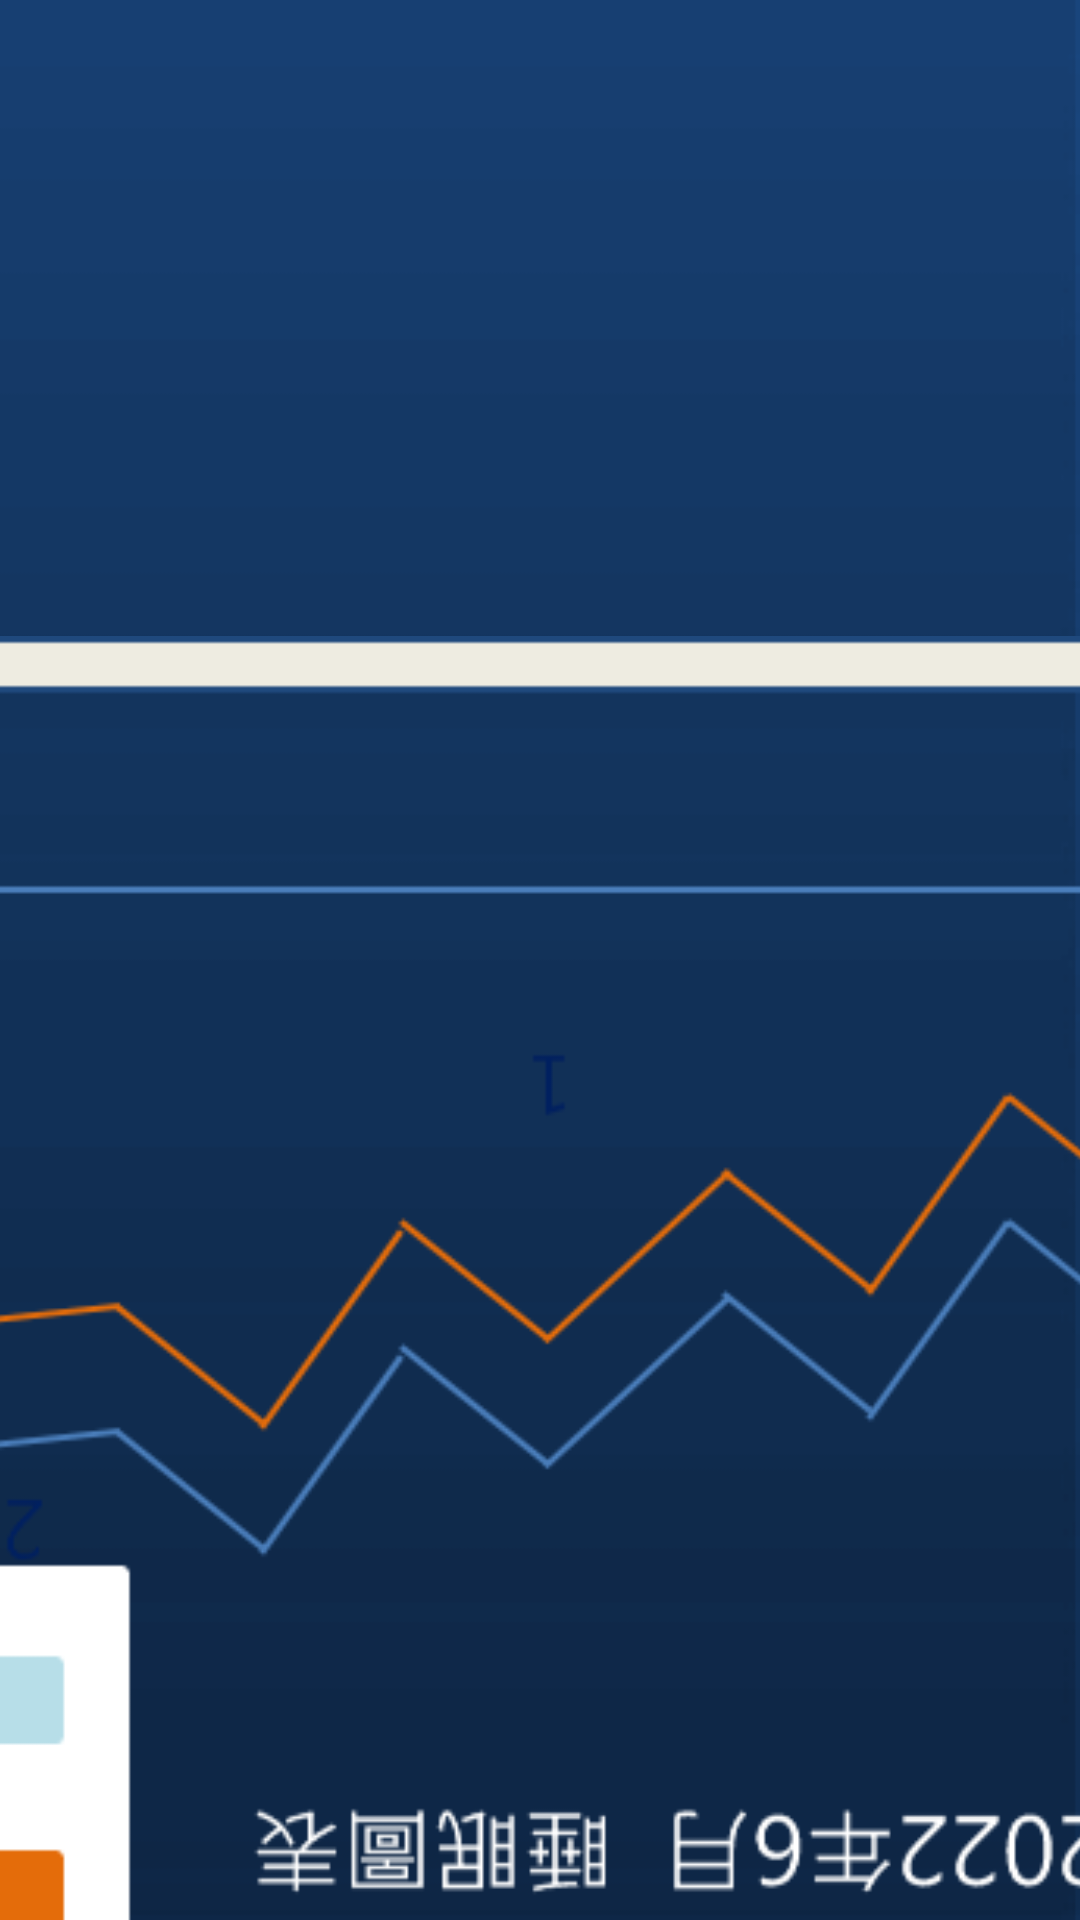

Layout XML and referenced resources for this Android screen:
<!-- AndroidManifest.xml: application theme Theme.NiceDream -->
<!-- res/layout/activity_chart.xml -->
<?xml version="1.0" encoding="utf-8"?>
<androidx.constraintlayout.widget.ConstraintLayout xmlns:android="http://schemas.android.com/apk/res/android"
    xmlns:app="http://schemas.android.com/apk/res-auto"
    xmlns:tools="http://schemas.android.com/tools"
    android:layout_width="match_parent"
    android:layout_height="match_parent"
    android:background="@drawable/ic_background"
    tools:context=".ui.chart.ChartActivity">

    <ScrollView
        android:layout_width="700dp"
        android:layout_height="600dp"
        android:layout_marginTop="40dp"
        app:layout_constraintEnd_toEndOf="parent"
        app:layout_constraintStart_toStartOf="parent"
        app:layout_constraintTop_toTopOf="parent">

        <LinearLayout
            android:layout_width="match_parent"
            android:layout_height="wrap_content"
            android:orientation="vertical">

            <ImageView
                android:id="@+id/chart"
                android:layout_width="match_parent"
                android:layout_height="800dp"
                android:rotation="-270"
                app:layout_constraintBottom_toBottomOf="parent"
                app:layout_constraintEnd_toEndOf="parent"
                app:layout_constraintHorizontal_bias="0.501"
                app:layout_constraintStart_toStartOf="parent"
                app:layout_constraintTop_toTopOf="parent"
                app:layout_constraintVertical_bias="0.507"
                app:srcCompat="@drawable/ic_chart" />

        </LinearLayout>

    </ScrollView>

</androidx.constraintlayout.widget.ConstraintLayout>
<!-- resources referenced by this layout -->
<resources>
  <!-- drawable ic_background: png bitmap (drawable, 3604 bytes) -->
  <!-- drawable ic_chart: jpg bitmap (drawable, 107254 bytes) -->
  <style name="Theme.NiceDream" parent="Theme.MaterialComponents.DayNight.DarkActionBar">
          
          <item name="colorPrimary">@color/purple_500</item>
          <item name="colorPrimaryVariant">@color/purple_700</item>
          <item name="colorOnPrimary">@color/white</item>
          
          <item name="colorSecondary">@color/teal_200</item>
          <item name="colorSecondaryVariant">@color/teal_700</item>
          <item name="colorOnSecondary">@color/black</item>
          
          <item name="android:statusBarColor">?attr/colorPrimaryVariant</item>
          
          <item name="android:windowBackground">@drawable/image_login_wait</item>
      </style>
  <color name="purple_500">#FF6200EE</color>
  <color name="purple_700">#FF3700B3</color>
  <color name="white">#FFFFFFFF</color>
  <color name="teal_200">#FF03DAC5</color>
  <color name="teal_700">#FF018786</color>
  <color name="black">#FF000000</color>
  <!-- drawable image_login_wait: png bitmap (drawable, 44243 bytes) -->
</resources>
